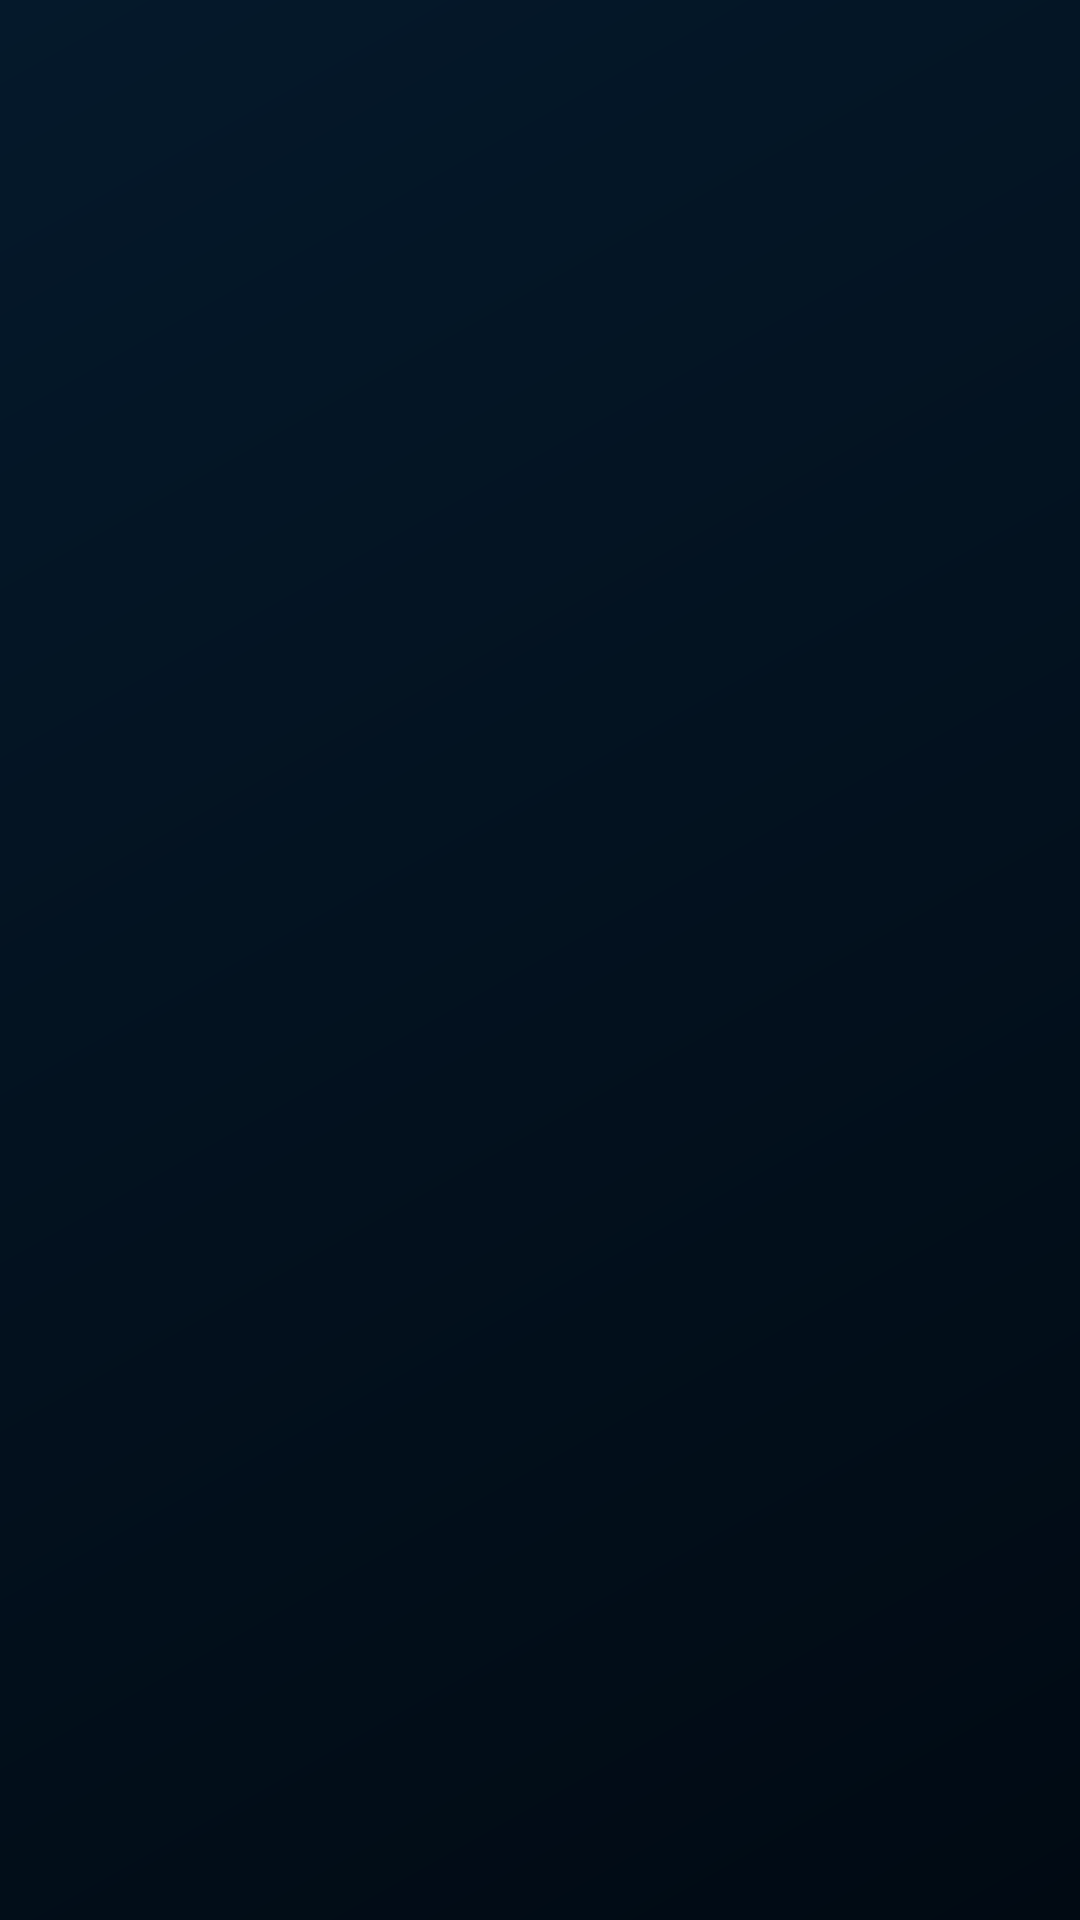

This screen was rendered from an Android layout file. Write that file and the resources it references.
<!-- AndroidManifest.xml: application theme Theme.WallPad_Layout -->
<!-- res/layout/activity_main.xml -->
<?xml version="1.0" encoding="utf-8"?>
<androidx.constraintlayout.widget.ConstraintLayout xmlns:android="http://schemas.android.com/apk/res/android"
    xmlns:app="http://schemas.android.com/apk/res-auto"
    xmlns:tools="http://schemas.android.com/tools"
    android:layout_width="match_parent"
    android:layout_height="match_parent"
    android:background="@drawable/background_gradient"
    tools:context=".MainActivity">


    <FrameLayout
        android:id="@+id/fragment_container"
        app:layout_constraintTop_toTopOf="parent"
        app:layout_constraintStart_toStartOf="parent"
        app:layout_constraintEnd_toEndOf="parent"
        android:layout_width="1280dp"
        android:layout_height="752dp"/>


    
    <RelativeLayout
        android:id="@+id/bottom_relativelayout"
        android:layout_width="1280dp"
        android:layout_height="48dp"
        android:orientation="horizontal"
        app:layout_constraintTop_toBottomOf="@id/fragment_container"
        app:layout_constraintBottom_toBottomOf="parent"
        app:layout_constraintEnd_toEndOf="parent"
        app:layout_constraintStart_toStartOf="parent">

        <ImageButton
            android:id="@+id/button8"
            android:layout_width="80dp"
            android:layout_height="48dp"
            android:layout_marginStart="28dp"
            android:background="@drawable/common_btn_sysbar_back"
            tools:ignore="ContentDescription" />

        <ImageButton
            android:id="@+id/button16"
            android:layout_width="80dp"
            android:layout_height="48dp"
            android:layout_marginLeft="168dp"
            android:background="@drawable/common_btn_sysbar_home" />


        <ImageButton
            android:id="@+id/button17"
            android:layout_width="30dp"
            android:layout_height="30dp"
            android:layout_marginLeft="1009.7dp"
            android:layout_marginBottom="9dp"
            android:background="@drawable/ic_menu_ev_alarm" />

        <ImageButton
            android:id="@+id/button18"
            android:layout_width="30dp"
            android:layout_height="30dp"
            android:layout_marginLeft="1047.7dp"
            android:layout_marginBottom="9dp"
            android:background="@drawable/ic_menu_security_alarm" />

        <ImageButton
            android:id="@+id/button19"
            android:layout_width="30dp"
            android:layout_height="30dp"
            android:layout_marginLeft="1085.7dp"
            android:layout_marginBottom="9dp"
            android:background="@drawable/ic_menu_postbox_alarm" />


        <ImageButton
            android:id="@+id/button20"
            android:layout_width="30dp"
            android:layout_height="30dp"
            android:layout_marginLeft="1123.7dp"
            android:layout_marginBottom="9dp"
            android:background="@drawable/ic_menu_cctv_alarm" />

        <ImageButton
            android:id="@+id/button21"
            android:layout_width="30dp"
            android:layout_height="30dp"
            android:layout_marginLeft="1161.7dp"
            android:layout_marginBottom="9dp"
            android:background="@drawable/ic_menu_environmental_sensor_alarm" />

        <ImageButton
            android:id="@+id/button22"
            android:layout_width="27dp"
            android:layout_height="27dp"
            android:layout_marginLeft="1223.7dp"
            android:layout_marginBottom="10dp"
            android:background="@drawable/ic_sysbar_net" />

    </RelativeLayout>

</androidx.constraintlayout.widget.ConstraintLayout>
<!-- resources referenced by this layout -->
<resources>
  <!-- drawable background_gradient (drawable) -->
  <?xml version="1.0" encoding="utf-8"?>
  <shape xmlns:android="http://schemas.android.com/apk/res/android"
      android:shape="rectangle">
  
      <gradient
          android:type="linear"
          android:startColor="#010a13"
          android:endColor="#05192b"
          android:angle="135" />
  
  
  </shape>
  
  
  
  
  
  <!-- drawable common_btn_sysbar_back: png bitmap (drawable, 289 bytes) -->
  <!-- drawable common_btn_sysbar_home: png bitmap (drawable, 378 bytes) -->
  <!-- drawable ic_menu_cctv_alarm: png bitmap (drawable, 546 bytes) -->
  <!-- drawable ic_menu_environmental_sensor_alarm: png bitmap (drawable, 529 bytes) -->
  <!-- drawable ic_menu_ev_alarm: png bitmap (drawable, 639 bytes) -->
  <!-- drawable ic_menu_postbox_alarm: png bitmap (drawable, 735 bytes) -->
  <!-- drawable ic_menu_security_alarm: png bitmap (drawable, 535 bytes) -->
  <!-- drawable ic_sysbar_net: png bitmap (drawable, 280 bytes) -->
  <style name="Theme.WallPad_Layout" parent="Theme.MaterialComponents.DayNight.NoActionBar">
          
          <item name="colorPrimary">@color/white</item>
          <item name="colorPrimaryVariant">@color/purple_700</item>
          <item name="colorOnPrimary">@color/white</item>
          
          <item name="colorSecondary">@color/teal_200</item>
          <item name="colorSecondaryVariant">@color/teal_700</item>
          <item name="colorOnSecondary">@color/black</item>
          
          <item name="android:statusBarColor" tools:targetApi="l">?attr/colorPrimaryVariant</item>
          
      </style>
  <!-- not gathered from this repository: default colours our renderer supplied (Android Studio template values) -->
  <color name="purple_700">#FF3700B3</color>
  <color name="teal_200">#FF03DAC5</color>
  <color name="teal_700">#FF018786</color>
  <color name="black">#FF000000</color>
  <color name="white">#FFFFFFFF</color>
</resources>
